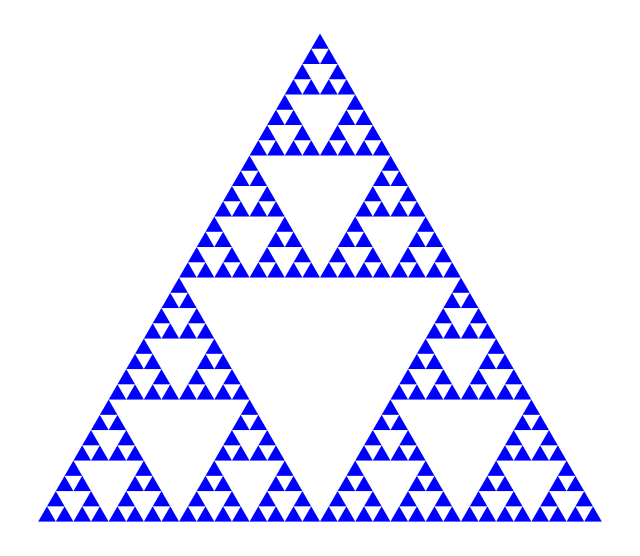

Generate this figure with matplotlib:
import matplotlib.pyplot as plt

# Función para calcular el punto medio entre dos puntos
def punto_medio(p1, p2):
    return ((p1[0] + p2[0]) / 2, (p1[1] + p2[1]) / 2)

# Función recursiva para dibujar el triángulo de Sierpinski
def sierpinski(p1, p2, p3, depth):
    if depth == 0:
        # Dibuja el triángulo
        plt.fill([p1[0], p2[0], p3[0], p1[0]], [p1[1], p2[1], p3[1], p1[1]], 'b')
    else:
        # Calcula los puntos medios de los lados
        pm1 = punto_medio(p1, p2)
        pm2 = punto_medio(p2, p3)
        pm3 = punto_medio(p1, p3)

        # Llama a la función recursivamente en los nuevos triángulos
        sierpinski(p1, pm1, pm3, depth - 1)
        sierpinski(pm1, p2, pm2, depth - 1)
        sierpinski(pm3, pm2, p3, depth - 1)

# Define los vértices del triángulo grande
p1 = (0, 0)
p2 = (1, 0)
p3 = (0.5, 0.866)  # Altura del triángulo equilátero

# Nivel de profundidad del fractal
depth = 5  # Ajusta este valor para cambiar la cantidad de subdivisiones

# Crea la figura y llama a la función para dibujar el fractal
plt.figure(figsize=(8, 8))
sierpinski(p1, p2, p3, depth)
plt.gca().set_aspect('equal')
plt.axis('off')
plt.show()